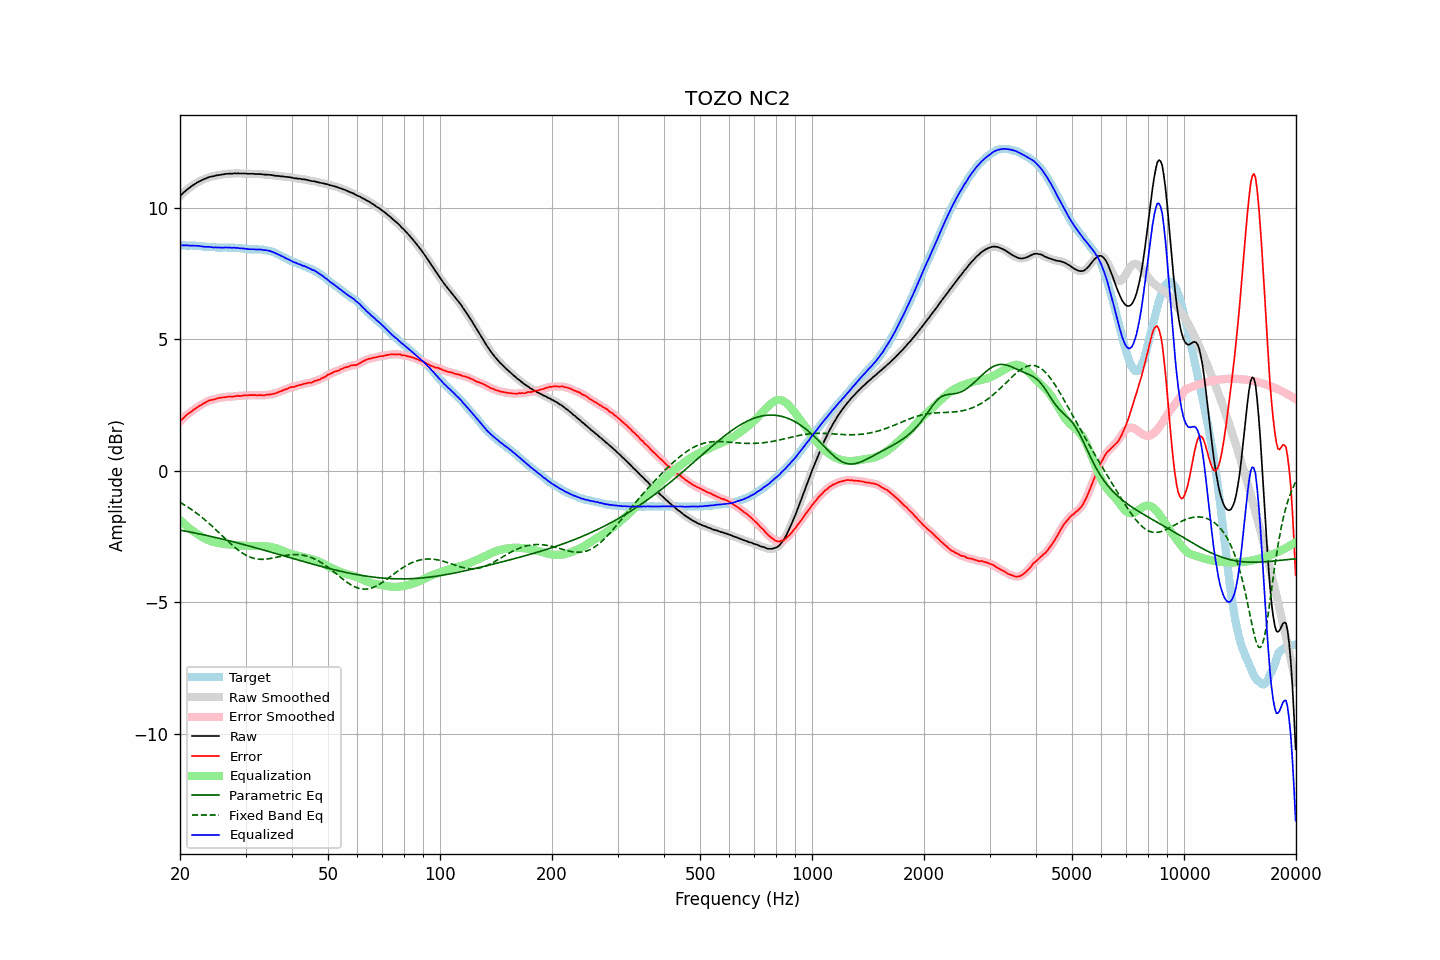

Source data for this figure (header and first rows):
frequency, raw, error, smoothed, error_smoothed, equalization, parametric_eq, fixed_band_eq, equalized_raw, equalized_smoothed, target
20.00, 10.44, 1.87, 10.43, 1.87, -1.88, -2.26, -1.21, 8.56, 8.56, 8.57
20.20, 10.50, 1.93, 10.50, 1.93, -1.93, -2.27, -1.24, 8.56, 8.56, 8.57
20.40, 10.56, 1.99, 10.56, 1.99, -1.99, -2.28, -1.28, 8.57, 8.57, 8.57
20.61, 10.62, 2.05, 10.61, 2.05, -2.05, -2.30, -1.31, 8.57, 8.57, 8.57
20.81, 10.67, 2.11, 10.67, 2.11, -2.10, -2.31, -1.35, 8.57, 8.57, 8.56
21.02, 10.72, 2.16, 10.72, 2.16, -2.15, -2.32, -1.39, 8.56, 8.56, 8.56
21.23, 10.76, 2.20, 10.76, 2.20, -2.20, -2.33, -1.43, 8.55, 8.56, 8.56
21.44, 10.81, 2.24, 10.80, 2.24, -2.25, -2.34, -1.47, 8.56, 8.55, 8.57
21.66, 10.85, 2.29, 10.85, 2.29, -2.29, -2.36, -1.51, 8.55, 8.55, 8.56
21.87, 10.89, 2.33, 10.89, 2.33, -2.34, -2.37, -1.56, 8.55, 8.55, 8.56
22.09, 10.93, 2.38, 10.93, 2.38, -2.38, -2.38, -1.60, 8.55, 8.55, 8.55
22.31, 10.97, 2.42, 10.96, 2.42, -2.42, -2.39, -1.65, 8.55, 8.55, 8.55
22.54, 11.00, 2.46, 11.00, 2.46, -2.46, -2.41, -1.70, 8.54, 8.54, 8.54
22.76, 11.03, 2.49, 11.03, 2.50, -2.50, -2.42, -1.74, 8.53, 8.53, 8.54
22.99, 11.06, 2.53, 11.06, 2.53, -2.53, -2.43, -1.79, 8.52, 8.52, 8.53
23.22, 11.09, 2.57, 11.08, 2.56, -2.57, -2.45, -1.85, 8.52, 8.52, 8.52
23.45, 11.11, 2.59, 11.11, 2.60, -2.60, -2.46, -1.90, 8.51, 8.51, 8.52
23.69, 11.14, 2.63, 11.14, 2.63, -2.63, -2.47, -1.95, 8.51, 8.51, 8.51
23.92, 11.16, 2.66, 11.16, 2.66, -2.65, -2.49, -2.00, 8.51, 8.51, 8.50
24.16, 11.18, 2.68, 11.17, 2.68, -2.67, -2.50, -2.06, 8.50, 8.50, 8.50
24.40, 11.19, 2.69, 11.19, 2.69, -2.69, -2.51, -2.11, 8.49, 8.49, 8.50
24.65, 11.20, 2.70, 11.20, 2.71, -2.71, -2.53, -2.17, 8.48, 8.49, 8.50
24.89, 11.22, 2.72, 11.21, 2.72, -2.73, -2.54, -2.23, 8.49, 8.49, 8.50
25.14, 11.23, 2.74, 11.23, 2.74, -2.74, -2.56, -2.29, 8.49, 8.48, 8.49
25.39, 11.24, 2.76, 11.24, 2.76, -2.75, -2.57, -2.34, 8.48, 8.48, 8.48
25.65, 11.25, 2.77, 11.25, 2.77, -2.77, -2.58, -2.40, 8.48, 8.48, 8.48
25.91, 11.26, 2.78, 11.26, 2.78, -2.78, -2.60, -2.46, 8.48, 8.48, 8.48
26.16, 11.27, 2.78, 11.27, 2.78, -2.79, -2.61, -2.52, 8.48, 8.48, 8.49
26.43, 11.28, 2.79, 11.28, 2.79, -2.80, -2.63, -2.58, 8.48, 8.48, 8.49
26.69, 11.29, 2.80, 11.29, 2.80, -2.80, -2.64, -2.64, 8.49, 8.48, 8.49
26.96, 11.29, 2.81, 11.29, 2.81, -2.81, -2.66, -2.69, 8.48, 8.48, 8.48
27.23, 11.30, 2.82, 11.29, 2.81, -2.81, -2.67, -2.75, 8.48, 8.48, 8.48
27.50, 11.29, 2.81, 11.29, 2.82, -2.82, -2.69, -2.81, 8.47, 8.48, 8.48
27.77, 11.30, 2.81, 11.30, 2.82, -2.82, -2.71, -2.86, 8.47, 8.47, 8.49
28.05, 11.31, 2.83, 11.30, 2.83, -2.83, -2.72, -2.91, 8.48, 8.47, 8.48
28.33, 11.30, 2.83, 11.30, 2.84, -2.83, -2.74, -2.96, 8.46, 8.47, 8.47
28.62, 11.31, 2.85, 11.30, 2.84, -2.84, -2.75, -3.01, 8.47, 8.46, 8.46
28.90, 11.30, 2.83, 11.30, 2.84, -2.84, -2.77, -3.06, 8.46, 8.46, 8.47
29.19, 11.30, 2.84, 11.30, 2.84, -2.85, -2.78, -3.10, 8.45, 8.45, 8.46
29.48, 11.30, 2.85, 11.30, 2.85, -2.85, -2.80, -3.14, 8.44, 8.44, 8.45
29.78, 11.30, 2.86, 11.30, 2.86, -2.86, -2.82, -3.18, 8.44, 8.44, 8.44
30.08, 11.30, 2.86, 11.29, 2.86, -2.86, -2.83, -3.21, 8.44, 8.43, 8.44
30.38, 11.29, 2.86, 11.29, 2.87, -2.86, -2.85, -3.25, 8.42, 8.43, 8.43
30.68, 11.29, 2.87, 11.29, 2.87, -2.87, -2.87, -3.27, 8.42, 8.42, 8.42
30.99, 11.29, 2.87, 11.29, 2.87, -2.87, -2.88, -3.30, 8.42, 8.42, 8.42
31.30, 11.29, 2.87, 11.29, 2.87, -2.87, -2.90, -3.32, 8.42, 8.42, 8.42
31.61, 11.29, 2.87, 11.28, 2.87, -2.87, -2.92, -3.34, 8.42, 8.41, 8.42
31.93, 11.28, 2.87, 11.28, 2.87, -2.87, -2.93, -3.35, 8.41, 8.41, 8.41
32.24, 11.28, 2.86, 11.28, 2.87, -2.87, -2.95, -3.36, 8.41, 8.41, 8.42
32.57, 11.28, 2.87, 11.28, 2.87, -2.87, -2.97, -3.37, 8.41, 8.41, 8.41
32.89, 11.28, 2.87, 11.27, 2.87, -2.87, -2.99, -3.37, 8.41, 8.41, 8.41
33.22, 11.27, 2.86, 11.27, 2.86, -2.87, -3.00, -3.37, 8.40, 8.40, 8.41
33.55, 11.26, 2.86, 11.26, 2.87, -2.87, -3.02, -3.37, 8.39, 8.39, 8.40
33.89, 11.26, 2.87, 11.26, 2.87, -2.87, -3.04, -3.37, 8.38, 8.38, 8.39
34.23, 11.26, 2.89, 11.25, 2.88, -2.88, -3.06, -3.36, 8.38, 8.37, 8.37
34.57, 11.25, 2.88, 11.25, 2.89, -2.89, -3.07, -3.35, 8.36, 8.37, 8.37
34.92, 11.25, 2.90, 11.24, 2.90, -2.89, -3.09, -3.34, 8.35, 8.35, 8.35
35.27, 11.24, 2.90, 11.24, 2.90, -2.91, -3.11, -3.33, 8.33, 8.33, 8.34
35.62, 11.23, 2.92, 11.23, 2.92, -2.92, -3.13, -3.32, 8.31, 8.31, 8.31
35.97, 11.22, 2.93, 11.22, 2.93, -2.94, -3.14, -3.31, 8.28, 8.28, 8.29
... 635 more rows
